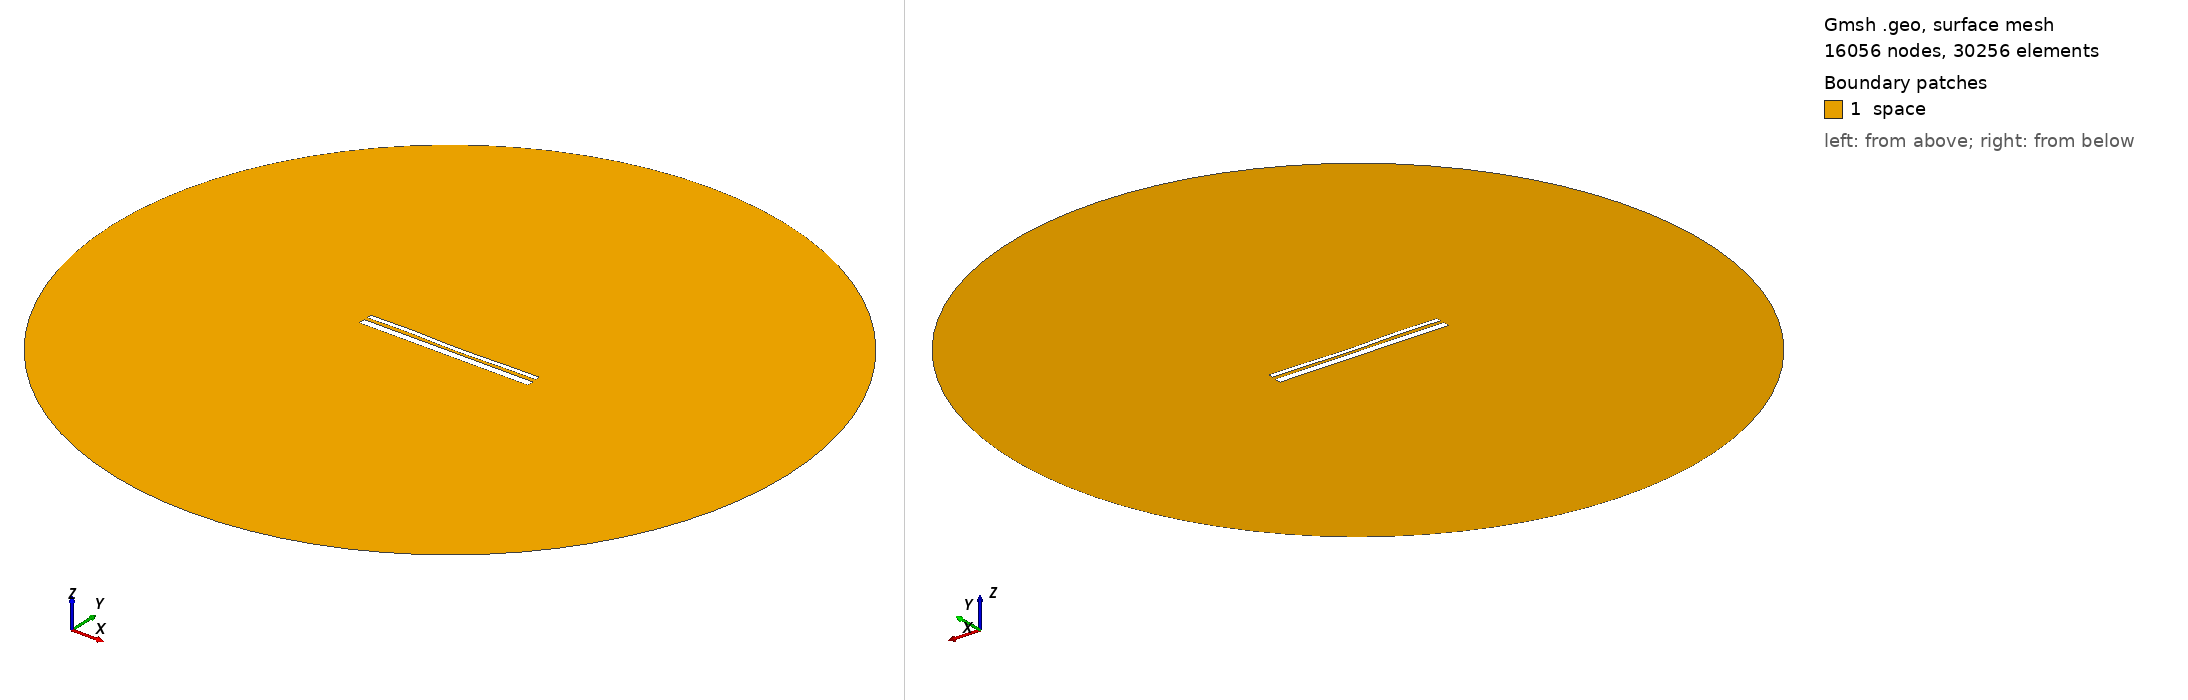

Gmsh geometry script, surface-meshed: 16056 nodes, 30256 surface elements. Boundary patches (legend numbers): 1 space. Left view from above one corner, right view from below the opposite corner. Legend entries are the model's physical surfaces. The drawing asked Gmsh for element sizes between 1% and 20% of the model's largest extent; the script's own settings can give other sizes.

=== 1656.geo (drawn) ===
//---------------------------------------
// Geometry kernel
//---------------------------------------

SetFactory("OpenCASCADE");



//---------------------------------------
// Parameters of the geometry
//---------------------------------------

// Overetch of the upper plate
overetch = 0.5;

// Distance between the plates
distance = 1.5;

// Discretization over the x axis (for the deformation)
nx = 50; 

// Length of the plate
L = 100 - overetch; 

// Number of modes
n = 4; 

// 1st mode coefficient
coeff(1) = 0.0;
beta(1) = 0.596864 * 3.1415926535 / L;

// 2nd mode coefficient
coeff(2) = -0.15;
beta(2) = 1.49418 * 3.1415926535 / L;

// 3rd mode coefficient
coeff(3) = 0.15;
beta(3) = 2.50025 * 3.1415926535 / L;

// 4th mode coefficient
coeff(4) = 0.15;
beta(4) = 3.49999 * 3.1415926535 / L;



//---------------------------------------
// Upper plate (deformed rectangle)
//---------------------------------------

// Coordiantes of the upper plate
xmin = -50;
xmax = 50 - overetch;

// Height of the upper plate
yheight = 4 - 2 * overetch;

// Indexes of the points
UpperID[] = {};
LowerID[] = {};
LeftID[] = {};
RightID[] = {};

// Point index
p = 1;

// Horizontal edges
For i In {1:nx}
    x = xmin + (i-1)*(xmax - xmin)/(nx-1);

    y_bottom = distance / 2 + overetch;
    For j In {1:n}
        C = (Cosh(beta(j)*L) + Cos(beta(j)*L)) / (Sinh(beta(j)*L) + Sin(beta(j)*L));
        y_bottom  = y_bottom + coeff(j) * (Cosh(beta(j)*(x+50)) - Cos(beta(j)*(x+50)) - C * (Sinh(beta(j)*(x+50)) - Sin(beta(j)*(x+50))));
    EndFor

    y_top = y_bottom + yheight;

    Point(p) = {x, y_top, 0, 1.0};
    UpperID[i] = p;
    p = p + 1;

    Point(p) = {x, y_bottom, 0, 1.0};
    LowerID[i] = p;
    p = p + 1;
EndFor

// Create point lists
UpperPts[] = {}; LowerPts[] = {};
For i In {1:nx}
  UpperPts[] += {UpperID[i]};
  LowerPts[] += {LowerID[i]};
EndFor

// Build splines
Spline(1) = {UpperPts[]};
Spline(2) = {LowerPts[]};
Line(3) = {LowerPts[nx-1], UpperPts[nx-1]};
Line(4) = {LowerPts[0], UpperPts[0]};

// Build the plane surface
Curve Loop(1) = {2, 3, -1, -4};
Plane Surface(1) = {1};



//---------------------------------------
// Lower plate (rectangle)
//---------------------------------------

// Vertices
Point(1001) = {-50, -1, 0, 1.0};
Point(1002) = { 50, -1, 0, 1.0};
Point(1003) = { 50,  -5, 0, 1.0};
Point(1004) = {-50,  -5, 0, 1.0};

// Edges
Line(5) = {1001, 1002};
Line(6) = {1002, 1003};
Line(7) = {1003, 1004};
Line(8) = {1004, 1001};

// Plane surface
Line Loop(2) = {5, 6, 7, 8};
Plane Surface(2) = {2}; 



//---------------------------------------
// Outer (fictious) boundary
//---------------------------------------

// Points
Point(1005) = {0, 0, 0};       // Center
Point(1006) = {200, 0, 0};     // Start point
Point(1007) = {0, 200, 0};     // 90 degrees
Point(1008) = {-200, 0, 0};    // 180 degrees
Point(1009) = {0, -200, 0};    // 270 degrees

// Circle arcs (each needs start, center, end)
Circle(9) = {1006, 1005, 1007};
Circle(10) = {1007, 1005, 1008};
Circle(11) = {1008, 1005, 1009};
Circle(12) = {1009, 1005, 1006};

// Plane surface for the entire domain
Curve Loop(3) = {9, 10, 11, 12};
Surface(3) = {3};

// Subtract the plates from the whole domain to obtain the actual domain where we want to solve the equations
BooleanDifference{ Surface{3}; Delete; }{ Surface{1}; Surface{2}; Delete; }




//---------------------------------------
// Transfinite Lines/Curves
//---------------------------------------

// Set the number of points on the boundaries
r = 12;
d = 0.15;

// Plates
Transfinite Curve {1} = 50*r/4 Using Progression 1;
Transfinite Line {2} = 50*r Using Progression 1;
Transfinite Curve {3, 4} = 2*r Using Progression 1+d;
Transfinite Line {5} = 50*r Using Progression 1;
Transfinite Line {7} = 50*r/4 Using Progression 1;
Transfinite Line {6} = 2*r Using Progression 1+d;
Transfinite Line {8} = 2*r Using Progression 1-d;

// Outer boundary
Transfinite Line {9, 10, 11, 12} = 20 Using Progression 1;



//---------------------------------------
// Physical groups
//---------------------------------------                

// Physical curves (boundaries)
Physical Line("force_segment", 10) = {2};
Physical Line("upper_plate", 11) = {1, 3, 4};
Physical Line("lower_plate", 12) = {5, 6, 7, 8};
Physical Line("boundary", 20) = {9, 10, 11, 12};

// Physical Surfaces
Physical Surface("space", 30) = {3};



//---------------------------------------
// 6. Generate the Mesh
//---------------------------------------

// 2D mesh generation
Mesh 2;
